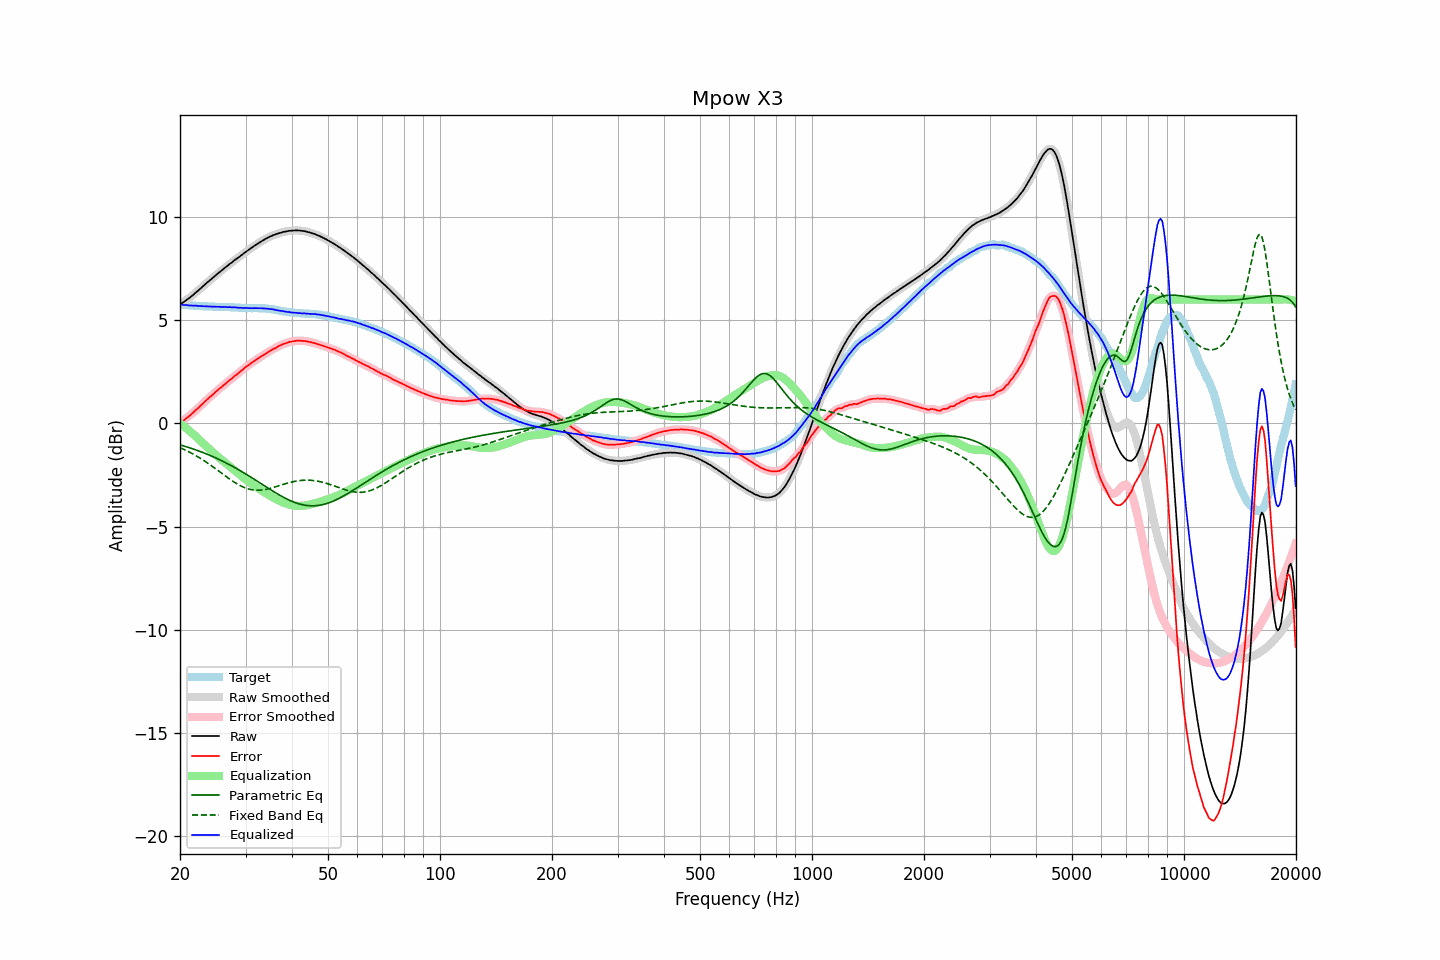

The table this chart was drawn from, first rows:
frequency, raw, error, smoothed, error_smoothed, equalization, parametric_eq, fixed_band_eq, equalized_raw, equalized_smoothed, target
20.00, 5.75, 0.00, 5.75, 0.00, -0.01, -1.04, -1.18, 5.74, 5.74, 5.74
20.20, 5.81, 0.06, 5.81, 0.06, -0.06, -1.07, -1.21, 5.74, 5.74, 5.74
20.40, 5.86, 0.12, 5.86, 0.13, -0.12, -1.09, -1.25, 5.74, 5.74, 5.73
20.61, 5.92, 0.18, 5.92, 0.19, -0.18, -1.11, -1.28, 5.73, 5.73, 5.73
20.81, 5.98, 0.26, 5.97, 0.25, -0.25, -1.14, -1.32, 5.73, 5.73, 5.72
21.02, 6.03, 0.31, 6.03, 0.31, -0.31, -1.16, -1.36, 5.72, 5.72, 5.72
21.23, 6.08, 0.37, 6.08, 0.37, -0.37, -1.19, -1.40, 5.70, 5.71, 5.71
21.44, 6.15, 0.44, 6.14, 0.43, -0.44, -1.21, -1.44, 5.71, 5.70, 5.71
21.66, 6.21, 0.51, 6.21, 0.51, -0.51, -1.24, -1.48, 5.70, 5.70, 5.70
21.87, 6.28, 0.58, 6.28, 0.58, -0.58, -1.26, -1.53, 5.70, 5.70, 5.70
22.09, 6.35, 0.66, 6.34, 0.65, -0.65, -1.29, -1.57, 5.70, 5.70, 5.69
22.31, 6.41, 0.72, 6.41, 0.72, -0.72, -1.32, -1.62, 5.69, 5.69, 5.69
22.54, 6.48, 0.79, 6.48, 0.79, -0.79, -1.35, -1.66, 5.68, 5.68, 5.69
22.76, 6.55, 0.87, 6.55, 0.86, -0.87, -1.38, -1.71, 5.68, 5.68, 5.68
22.99, 6.62, 0.94, 6.62, 0.94, -0.94, -1.41, -1.76, 5.68, 5.68, 5.68
23.22, 6.69, 1.02, 6.69, 1.02, -1.01, -1.44, -1.81, 5.67, 5.67, 5.67
23.45, 6.76, 1.09, 6.76, 1.09, -1.09, -1.47, -1.86, 5.67, 5.67, 5.67
23.69, 6.83, 1.16, 6.83, 1.16, -1.16, -1.50, -1.92, 5.67, 5.67, 5.67
23.92, 6.89, 1.23, 6.89, 1.23, -1.23, -1.53, -1.97, 5.66, 5.66, 5.66
24.16, 6.96, 1.30, 6.95, 1.30, -1.30, -1.56, -2.02, 5.66, 5.65, 5.66
24.40, 7.02, 1.36, 7.02, 1.37, -1.37, -1.60, -2.08, 5.65, 5.65, 5.65
24.65, 7.09, 1.43, 7.09, 1.44, -1.44, -1.63, -2.14, 5.65, 5.65, 5.65
24.89, 7.16, 1.52, 7.15, 1.51, -1.51, -1.67, -2.19, 5.65, 5.65, 5.64
25.14, 7.22, 1.58, 7.22, 1.58, -1.57, -1.70, -2.25, 5.64, 5.65, 5.64
25.39, 7.29, 1.65, 7.28, 1.64, -1.64, -1.74, -2.31, 5.65, 5.64, 5.64
25.65, 7.35, 1.71, 7.35, 1.71, -1.71, -1.78, -2.37, 5.64, 5.64, 5.64
25.91, 7.41, 1.77, 7.41, 1.77, -1.77, -1.81, -2.42, 5.63, 5.64, 5.64
26.16, 7.48, 1.84, 7.47, 1.84, -1.84, -1.85, -2.48, 5.64, 5.64, 5.64
26.43, 7.54, 1.90, 7.54, 1.90, -1.90, -1.89, -2.54, 5.63, 5.63, 5.64
26.69, 7.60, 1.97, 7.60, 1.97, -1.97, -1.93, -2.60, 5.63, 5.63, 5.63
26.96, 7.66, 2.03, 7.66, 2.03, -2.03, -1.97, -2.65, 5.63, 5.63, 5.63
27.23, 7.73, 2.10, 7.72, 2.09, -2.10, -2.01, -2.71, 5.63, 5.62, 5.62
27.50, 7.78, 2.15, 7.78, 2.16, -2.16, -2.05, -2.76, 5.62, 5.62, 5.62
27.77, 7.84, 2.22, 7.84, 2.22, -2.22, -2.10, -2.81, 5.62, 5.62, 5.62
28.05, 7.91, 2.30, 7.90, 2.29, -2.29, -2.14, -2.86, 5.62, 5.62, 5.61
28.33, 7.96, 2.35, 7.96, 2.35, -2.35, -2.18, -2.91, 5.61, 5.61, 5.61
28.62, 8.02, 2.41, 8.02, 2.41, -2.41, -2.23, -2.96, 5.60, 5.60, 5.61
28.90, 8.07, 2.47, 8.07, 2.47, -2.48, -2.27, -3.00, 5.59, 5.60, 5.60
29.19, 8.14, 2.54, 8.13, 2.54, -2.54, -2.32, -3.04, 5.60, 5.59, 5.60
29.48, 8.19, 2.59, 8.19, 2.60, -2.60, -2.36, -3.08, 5.59, 5.59, 5.59
29.78, 8.26, 2.67, 8.25, 2.67, -2.66, -2.41, -3.11, 5.59, 5.59, 5.58
30.08, 8.31, 2.73, 8.31, 2.73, -2.72, -2.46, -3.14, 5.58, 5.58, 5.58
30.38, 8.37, 2.79, 8.37, 2.79, -2.78, -2.51, -3.17, 5.58, 5.58, 5.58
30.68, 8.42, 2.84, 8.42, 2.84, -2.84, -2.55, -3.19, 5.58, 5.58, 5.58
30.99, 8.48, 2.90, 8.48, 2.90, -2.90, -2.60, -3.21, 5.58, 5.58, 5.58
31.30, 8.53, 2.95, 8.53, 2.95, -2.95, -2.65, -3.22, 5.57, 5.58, 5.57
31.61, 8.59, 3.01, 8.58, 3.01, -3.01, -2.70, -3.23, 5.58, 5.58, 5.58
31.93, 8.64, 3.06, 8.64, 3.06, -3.06, -2.75, -3.24, 5.58, 5.58, 5.58
32.24, 8.69, 3.11, 8.69, 3.11, -3.11, -2.80, -3.24, 5.58, 5.58, 5.58
32.57, 8.74, 3.16, 8.74, 3.16, -3.16, -2.85, -3.24, 5.58, 5.58, 5.58
32.89, 8.79, 3.21, 8.79, 3.21, -3.21, -2.90, -3.24, 5.58, 5.57, 5.57
33.22, 8.84, 3.27, 8.84, 3.26, -3.26, -2.95, -3.23, 5.57, 5.57, 5.57
33.55, 8.88, 3.31, 8.88, 3.31, -3.31, -3.00, -3.22, 5.56, 5.57, 5.57
33.89, 8.93, 3.36, 8.93, 3.36, -3.36, -3.05, -3.21, 5.56, 5.56, 5.57
34.23, 8.97, 3.41, 8.97, 3.41, -3.41, -3.10, -3.19, 5.56, 5.56, 5.55
34.57, 9.01, 3.46, 9.01, 3.46, -3.46, -3.15, -3.17, 5.55, 5.55, 5.55
34.92, 9.05, 3.51, 9.05, 3.51, -3.51, -3.20, -3.15, 5.54, 5.54, 5.54
35.27, 9.08, 3.55, 9.08, 3.55, -3.55, -3.25, -3.13, 5.53, 5.53, 5.52
35.62, 9.12, 3.61, 9.11, 3.60, -3.60, -3.30, -3.11, 5.52, 5.52, 5.51
35.97, 9.14, 3.63, 9.14, 3.64, -3.64, -3.34, -3.09, 5.50, 5.50, 5.51
... 635 more rows
